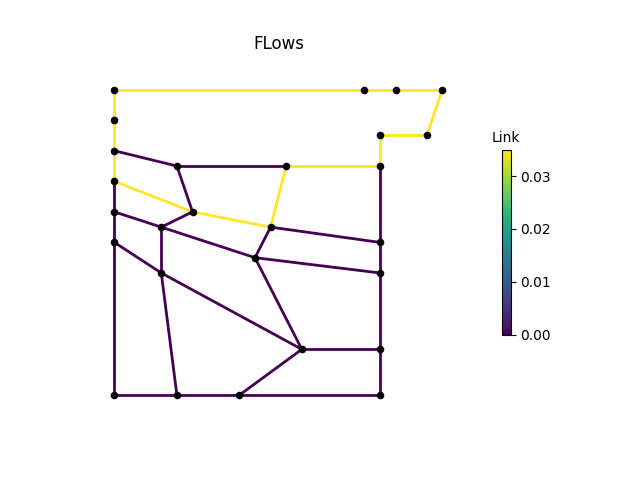

The file beside this chart, header and first rows:
, M1, M2, M3, P1, P2, P2_1, P2_2, P2_3, P3, P3_1, P3_3, P4, P4_1, P4_2, P4_3, P6, P7, P8, IJ1-IJ2, -IJ1, IJ2-, IJ3-IJ4, -IJ3
0, 0.03492, 0.03492, 0.03492, 0.03492, 0.03492, 0.0, 0.0, 0.0, 0.0, 0.0, 1.8295012e-09, 6.679585e-10, 0.0, 0.0, 0.0, 0.03492, 0.03492, 0.03492, 0.0, 0.0, 0.03492, 0.03492, 0.03492
3600, 0.03492, 0.03492, 0.03492, 0.03492, 0.03492, 0.0, 0.0, 0.0, 0.0, 0.0, -2.342296e-09, -2.1097364e-09, 0.0, 0.0, 0.0, 0.03492, 0.03492, 0.03492, 0.0, 0.0, 0.03492, 0.03492, 0.03492
7200, 0.03492, 0.03492, 0.03492, 0.03492, 0.03492, 0.0, 0.0, 0.0, 0.0, 0.0, -1.4272672e-08, -1.388851e-08, 0.0, 0.0, 0.0, 0.03492, 0.03492, 0.03492, 0.0, 0.0, 0.03492, 0.03492, 0.03492
10800, 0.03492, 0.03492, 0.03492, 0.03492, 0.03492, 0.0, 0.0, 0.0, 0.0, 0.0, 2.767798e-09, 2.9098213e-09, 0.0, 0.0, 0.0, 0.03492, 0.03492, 0.03492, 0.0, 0.0, 0.03492, 0.03492, 0.03492
14400, 0.03492, 0.03492, 0.03492, 0.03492, 0.03492, 0.0, 0.0, 0.0, 0.0, 0.0, 4.6260533e-09, 4.5198396e-09, 0.0, 0.0, 0.0, 0.03492, 0.03492, 0.03492, 0.0, 0.0, 0.03492, 0.03492, 0.03492
18000, 0.03492, 0.03492, 0.03492, 0.03492, 0.03492, 0.0, 0.0, 0.0, 0.0, 0.0, -1.3415688e-08, -1.0925093e-08, 0.0, 0.0, 0.0, 0.03492, 0.03492, 0.03492, 0.0, 0.0, 0.03492, 0.03492, 0.03492
21600, 0.03492, 0.03492, 0.03492, 0.03492, 0.03492, 0.0, 0.0, 0.0, 0.0, 0.0, 1.225141e-09, 8.4141083e-10, 0.0, 0.0, 0.0, 0.03492, 0.03492, 0.03492, 0.0, 0.0, 0.03492, 0.03492, 0.03492
25200, 0.03492, 0.03492, 0.03492, 0.03492, 0.03492, 0.0, 0.0, 0.0, 0.0, 0.0, 2.2387905e-09, 2.5110307e-09, 0.0, 0.0, 0.0, 0.03492, 0.03492, 0.03492, 0.0, 0.0, 0.03492, 0.03492, 0.03492
28800, 0.03492, 0.03492, 0.03492, 0.03492, 0.03492, 0.0, 0.0, 0.0, 0.0, 0.0, 8.936376e-09, 8.982059e-09, 0.0, 0.0, 0.0, 0.03492, 0.03492, 0.03492, 0.0, 0.0, 0.03492, 0.03492, 0.03492
32400, 0.03492, 0.03492, 0.03492, 0.03492, 0.03492, 0.0, 0.0, 0.0, 0.0, 0.0, 2.8856928e-08, 2.5908582e-08, 0.0, 0.0, 0.0, 0.03492, 0.03492, 0.03492, 0.0, 0.0, 0.03492, 0.03492, 0.03492
36000, 0.03492, 0.03492, 0.03492, 0.03492, 0.03492, 0.0, 0.0, 0.0, 0.0, 0.0, -6.5982225e-10, -1.2877005e-07, 0.0, 0.0, 0.0, 0.03492, 0.03492, 0.03492, 0.0, 0.0, 0.03492, 0.03492, 0.03492
39600, 0.03492, 0.03492, 0.03492, 0.03492, 0.03492, 0.0, 0.0, 0.0, 0.0, 0.0, 9.543326e-10, 4.4339926e-10, 0.0, 0.0, 0.0, 0.03492, 0.03492, 0.03492, 0.0, 0.0, 0.03492, 0.03492, 0.03492
43200, 0.03492, 0.03492, 0.03492, 0.03492, 0.03492, 0.0, 0.0, 0.0, 0.0, 0.0, -8.8680857e-10, 2.7466993e-10, 0.0, 0.0, 0.0, 0.03492, 0.03492, 0.03492, 0.0, 0.0, 0.03492, 0.03492, 0.03492
46800, 0.03492, 0.03492, 0.03492, 0.03492, 0.03492, 0.0, 0.0, 0.0, 0.0, 0.0, 1.4728417e-09, 2.1186692e-09, 0.0, 0.0, 0.0, 0.03492, 0.03492, 0.03492, 0.0, 0.0, 0.03492, 0.03492, 0.03492
50400, 0.03492, 0.03492, 0.03492, 0.03492, 0.03492, 0.0, 0.0, 0.0, 0.0, 0.0, 6.0647864e-08, 5.981576e-08, 0.0, 0.0, 0.0, 0.03492, 0.03492, 0.03492, 0.0, 0.0, 0.03492, 0.03492, 0.03492
54000, 0.03492, 0.03492, 0.03492, 0.03492, 0.03492, 0.0, 0.0, 0.0, 0.0, 0.0, 5.086964e-08, 5.083192e-08, 0.0, 0.0, 0.0, 0.03492, 0.03492, 0.03492, 0.0, 0.0, 0.03492, 0.03492, 0.03492
57600, 0.03492, 0.03492, 0.03492, 0.03492, 0.03492, 0.0, 0.0, 0.0, 0.0, 0.0, -1.2476585e-09, -1.0670813e-09, 0.0, 0.0, 0.0, 0.03492, 0.03492, 0.03492, 0.0, 0.0, 0.03492, 0.03492, 0.03492
61200, 0.03492, 0.03492, 0.03492, 0.03492, 0.03492, 0.0, 0.0, 0.0, 0.0, 0.0, 9.526281e-10, -9.471215e-10, 0.0, 0.0, 0.0, 0.03492, 0.03492, 0.03492, 0.0, 0.0, 0.03492, 0.03492, 0.03492
64800, 0.03492, 0.03492, 0.03492, 0.03492, 0.03492, 0.0, 0.0, 0.0, 0.0, 0.0, 3.021106e-10, 2.5423919e-10, 0.0, 0.0, 0.0, 0.03492, 0.03492, 0.03492, 0.0, 0.0, 0.03492, 0.03492, 0.03492
68400, 0.03492, 0.03492, 0.03492, 0.03492, 0.03492, 0.0, 0.0, 0.0, 0.0, 0.0, 8.183619e-09, 8.2775955e-09, 0.0, 0.0, 0.0, 0.03492, 0.03492, 0.03492, 0.0, 0.0, 0.03492, 0.03492, 0.03492
72000, 0.03492, 0.03492, 0.03492, 0.03492, 0.03492, 0.0, 0.0, 0.0, 0.0, 0.0, -3.3275725e-08, -3.3272237e-08, 0.0, 0.0, 0.0, 0.03492, 0.03492, 0.03492, 0.0, 0.0, 0.03492, 0.03492, 0.03492
75600, 0.03492, 0.03492, 0.03492, 0.03492, 0.03492, 0.0, 0.0, 0.0, 0.0, 0.0, 4.77082e-09, 4.833294e-09, 0.0, 0.0, 0.0, 0.03492, 0.03492, 0.03492, 0.0, 0.0, 0.03492, 0.03492, 0.03492
79200, 0.03492, 0.03492, 0.03492, 0.03492, 0.03492, 0.0, 0.0, 0.0, 0.0, 0.0, 1.9102393e-08, -6.3270367e-09, 0.0, 0.0, 0.0, 0.03492, 0.03492, 0.03492, 0.0, 0.0, 0.03492, 0.03492, 0.03492
82800, 0.03492, 0.03492, 0.03492, 0.03492, 0.03492, 0.0, 0.0, 0.0, 0.0, 0.0, 8.8032726e-10, -1.1949318e-09, 0.0, 0.0, 0.0, 0.03492, 0.03492, 0.03492, 0.0, 0.0, 0.03492, 0.03492, 0.03492
86400, 0.03492, 0.03492, 0.03492, 0.03492, 0.03492, 0.0, 0.0, 0.0, 0.0, 0.0, -2.199846e-09, -2.3458573e-09, 0.0, 0.0, 0.0, 0.03492, 0.03492, 0.03492, 0.0, 0.0, 0.03492, 0.03492, 0.03492
